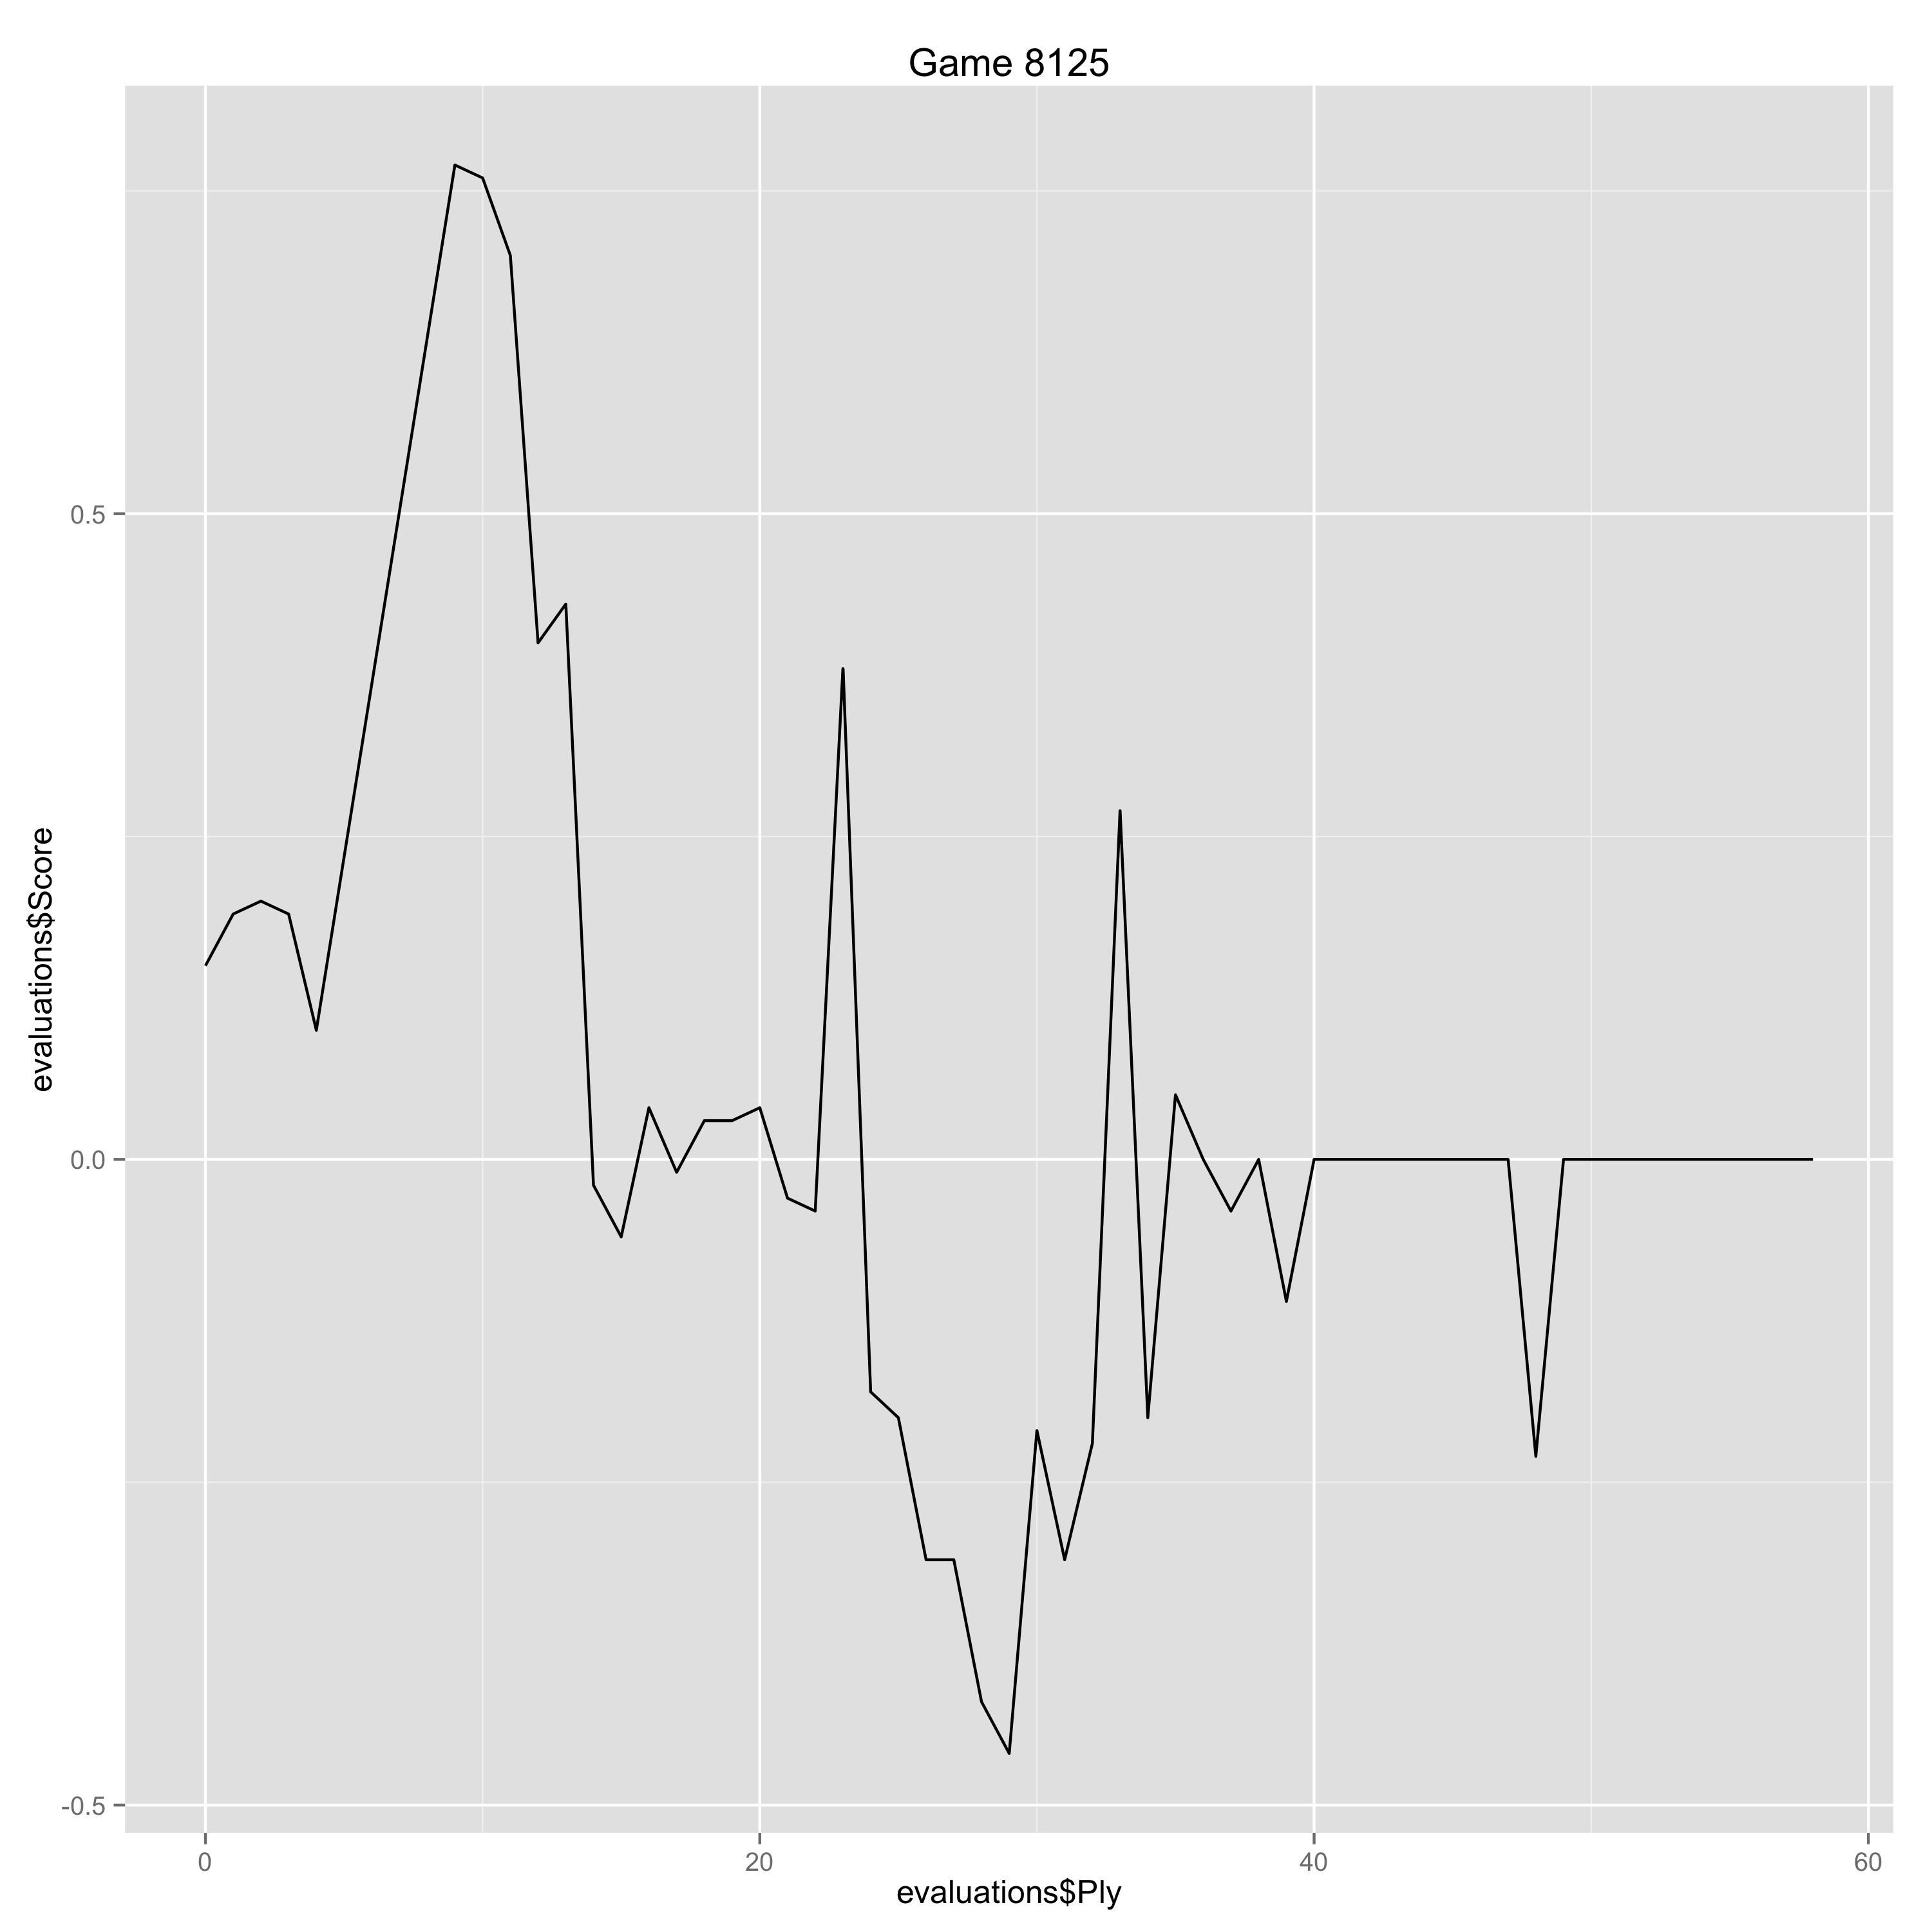

Values plotted in this chart, from the file beside it:
Ply, Move, White, Black, Score, Eval, Comment
0, [1], d4, , 0.15, 0.15, 
1, [1], , Nf6, 0.19, -0.04, 
2, [2], c4, , 0.2, 0.01, 
3, [2], , e6, 0.19, 0.01, 
4, [3], Nc3, , 0.1, -0.09, 
9, [5], , d6, 0.77, -0.67, 
10, [6], e4, , 0.76, -0.01, 
11, [6], , g6, 0.7, 0.06, 
12, [7], f4, , 0.4, -0.3, 
13, [7], , Bg7, 0.43, -0.03, 
14, [8], e5, , -0.02, -0.45, 
15, [8], , Nfd7, -0.06, 0.04, 
16, [9], Ne4, , 0.04, 0.1, 
17, [9], , dxe5, -0.01, 0.05, 
18, [10], Nd6+, , 0.03, 0.04, 
19, [10], , Ke7, 0.03, 0.0, 
20, [11], Nxc8+, , 0.04, 0.01, 
21, [11], , Qxc8, -0.03, 0.07, 
22, [12], Nf3, , -0.04, -0.01, 
23, [12], , Re8, 0.38, -0.42, 
24, [13], fxe5, , -0.18, -0.56, 
25, [13], , Nxe5, -0.2, 0.02, 
26, [14], Bb5, , -0.31, -0.11, 
27, [14], , Nbd7, -0.31, 0.0, 
28, [15], Nxe5, , -0.42, -0.11, 
29, [15], , Kf8, -0.46, 0.04, 
30, [16], O-O, , -0.21, 0.25, 
31, [16], , Rxe5, -0.31, 0.1, 
32, [17], Bf4, , -0.22, 0.09, 
33, [17], , c4, 0.27, -0.49, 
34, [18], Qd4, , -0.2, -0.47, 
35, [18], , Rf5, 0.05, -0.25, 
36, [19], Qxc4, , 0.0, -0.05, 
37, [19], , Qxc4, -0.04, 0.04, 
38, [20], Bxc4, , 0.0, 0.04, 
39, [20], , Bxb2, -0.11, 0.11, 
40, [21], Rab1, , 0.0, 0.11, 
41, [21], , Bd4+, 0.0, 0.0, 
42, [22], Kh1, , 0.0, 0.0, 
43, [22], , Ne5, 0.0, 0.0, 
44, [23], Be2, , 0.0, 0.0, 
45, [23], , g5, 0.0, 0.0, 
46, [24], Bc1, , 0.0, 0.0, 
47, [24], , Rxf1+, 0.0, 0.0, 
48, [25], Bxf1, , -0.23, -0.23, 
49, [25], , Ng4, 0.0, -0.23, 
50, [26], h3, , 0.0, 0.0, 
51, [26], , Nf2+, 0.0, 0.0, 
52, [27], Kh2, , 0.0, 0.0, 
53, [27], , Be5+, 0.0, 0.0, 
54, [28], Kg1, , 0.0, 0.0, 
55, [28], , Bd4, 0.0, 0.0, 
56, [29], Kh2, , 0.0, 0.0, 
57, [29], , Be5+, 0.0, 0.0, 
58, [30], Kg1, , 0.0, 0.0, 
